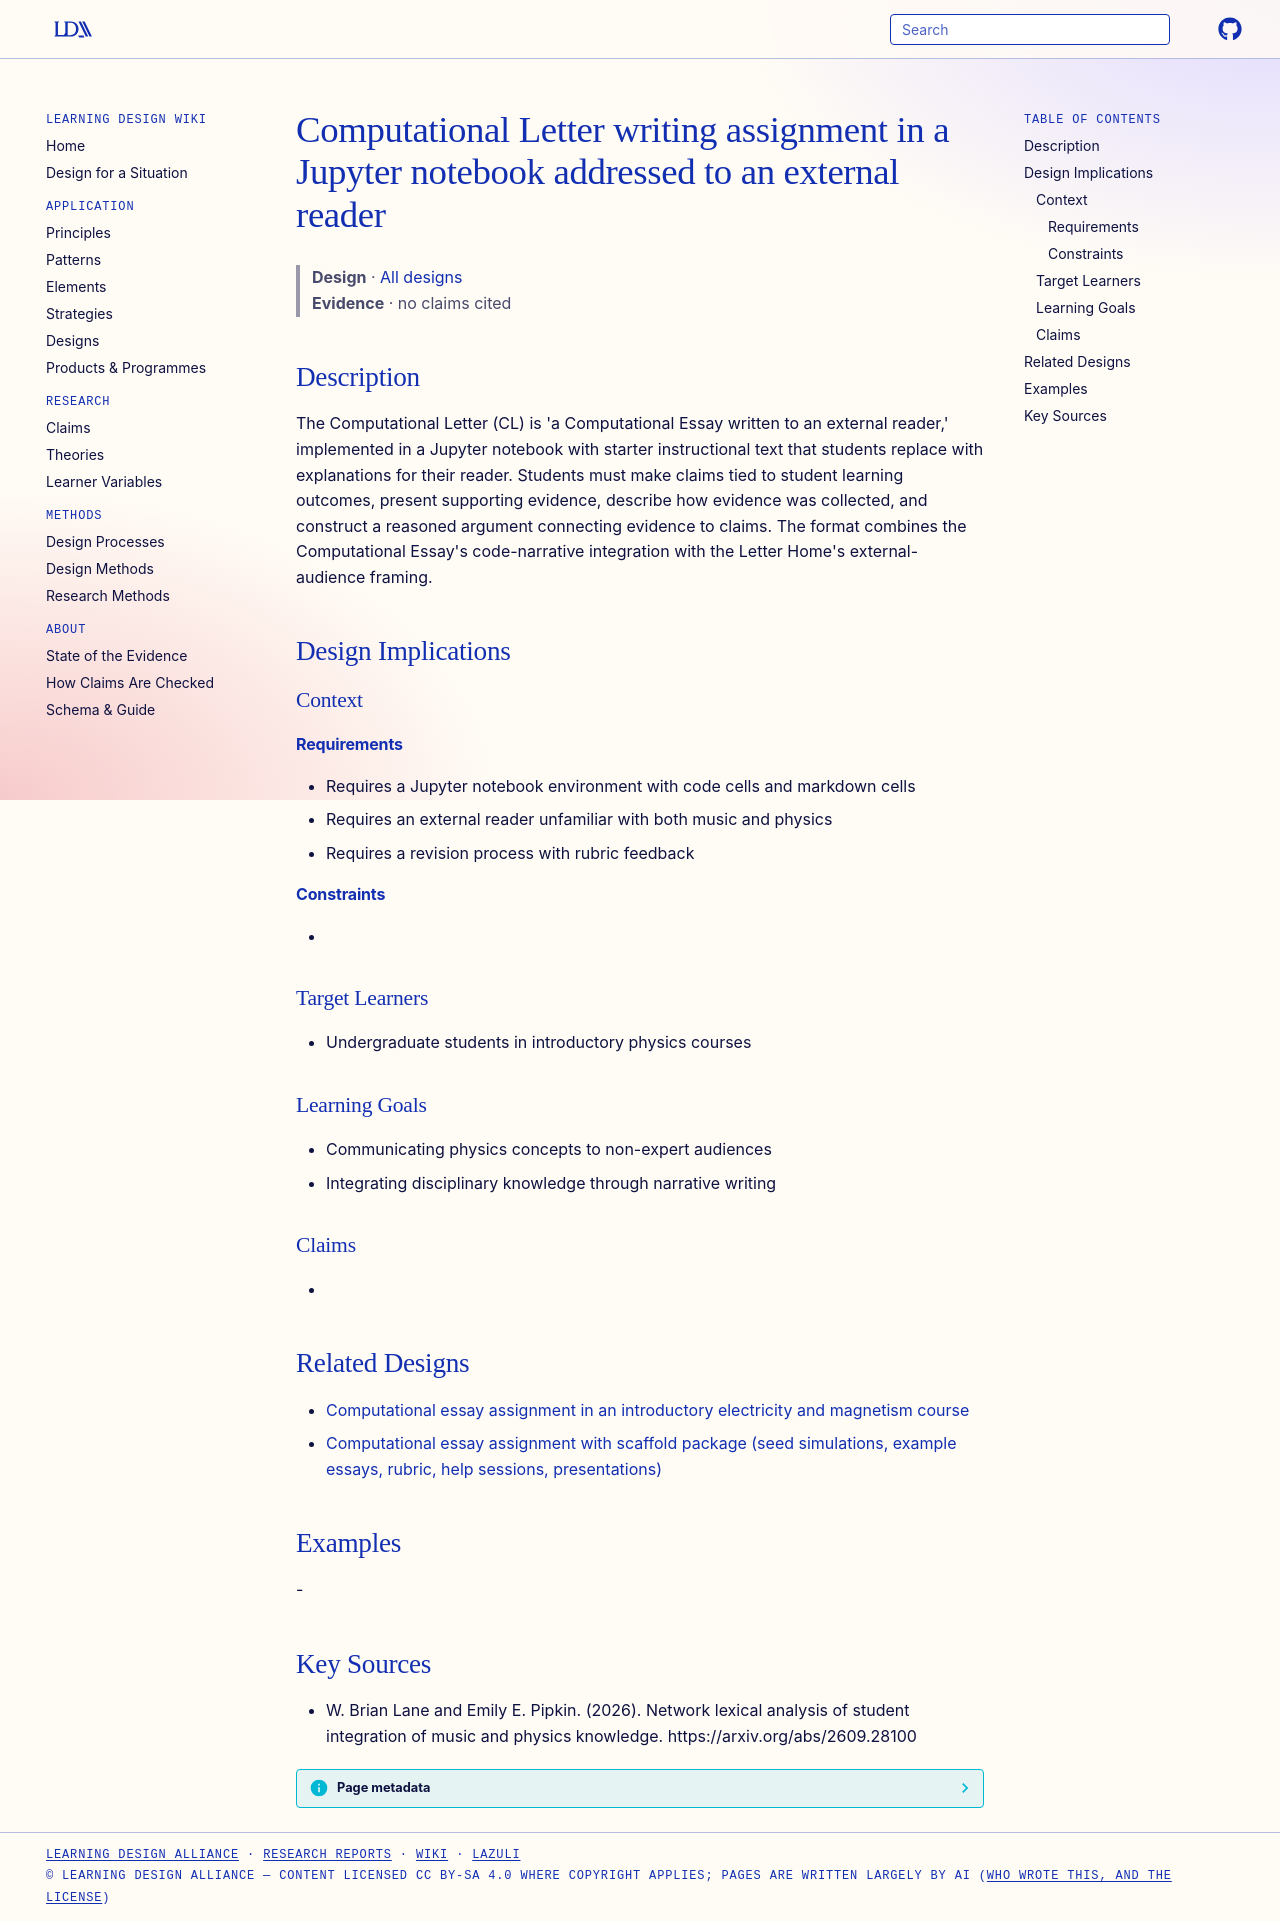

repository: Learning-Design-Alliance/learning-wiki · page: designs/computational-letter-jupyter-assignment/index.html · generator: mkdocs

---
type: design
id: computational-letter-jupyter-assignment
title: Computational Letter writing assignment in a Jupyter notebook addressed to an external reader
description: "The Computational Letter (CL) is 'a Computational Essay written to an external reader,' implemented in a Jupyter notebook with starter instructional text that students replace with explanations for their reader."
status: review
generated:
  by: "process:settle-candidates"
  at: 2026-11-21
sources:
  - id: w-brian-lane-and-emily-e-pipkin-2026
    resource: "https://arxiv.org/abs/2609.28100"
    title: "W. Brian Lane and Emily E. Pipkin. (2026). Network lexical analysis of student integration of music and physics knowledge. https://arxiv.org/abs/2609.28100"
    author: W. Brian Lane and Emily E. Pipkin
---

# Computational Letter writing assignment in a Jupyter notebook addressed to an external reader

> **Design** · [All designs](index.md)
> **Evidence** · no claims cited

## Description
The Computational Letter (CL) is 'a Computational Essay written to an external reader,' implemented in a Jupyter notebook with starter instructional text that students replace with explanations for their reader. Students must make claims tied to student learning outcomes, present supporting evidence, describe how evidence was collected, and construct a reasoned argument connecting evidence to claims. The format combines the Computational Essay's code-narrative integration with the Letter Home's external-audience framing.

## Design Implications

### Context
#### Requirements
- Requires a Jupyter notebook environment with code cells and markdown cells
- Requires an external reader unfamiliar with both music and physics
- Requires a revision process with rubric feedback
#### Constraints
- 

### Target Learners
- Undergraduate students in introductory physics courses

### Learning Goals
- Communicating physics concepts to non-expert audiences
- Integrating disciplinary knowledge through narrative writing

### Claims
- 

## Related Designs

- [Computational essay assignment in an introductory electricity and magnetism course](computational-essay-assignment-em-pilot.md)
- [Computational essay assignment with scaffold package (seed simulations, example essays, rubric, help sessions, presentations)](computational-essay-assignment-scaffold-package.md)

## Examples
-

## Key Sources
- W. Brian Lane and Emily E. Pipkin. (2026). Network lexical analysis of student integration of music and physics knowledge. https://arxiv.org/abs/2609.28100
